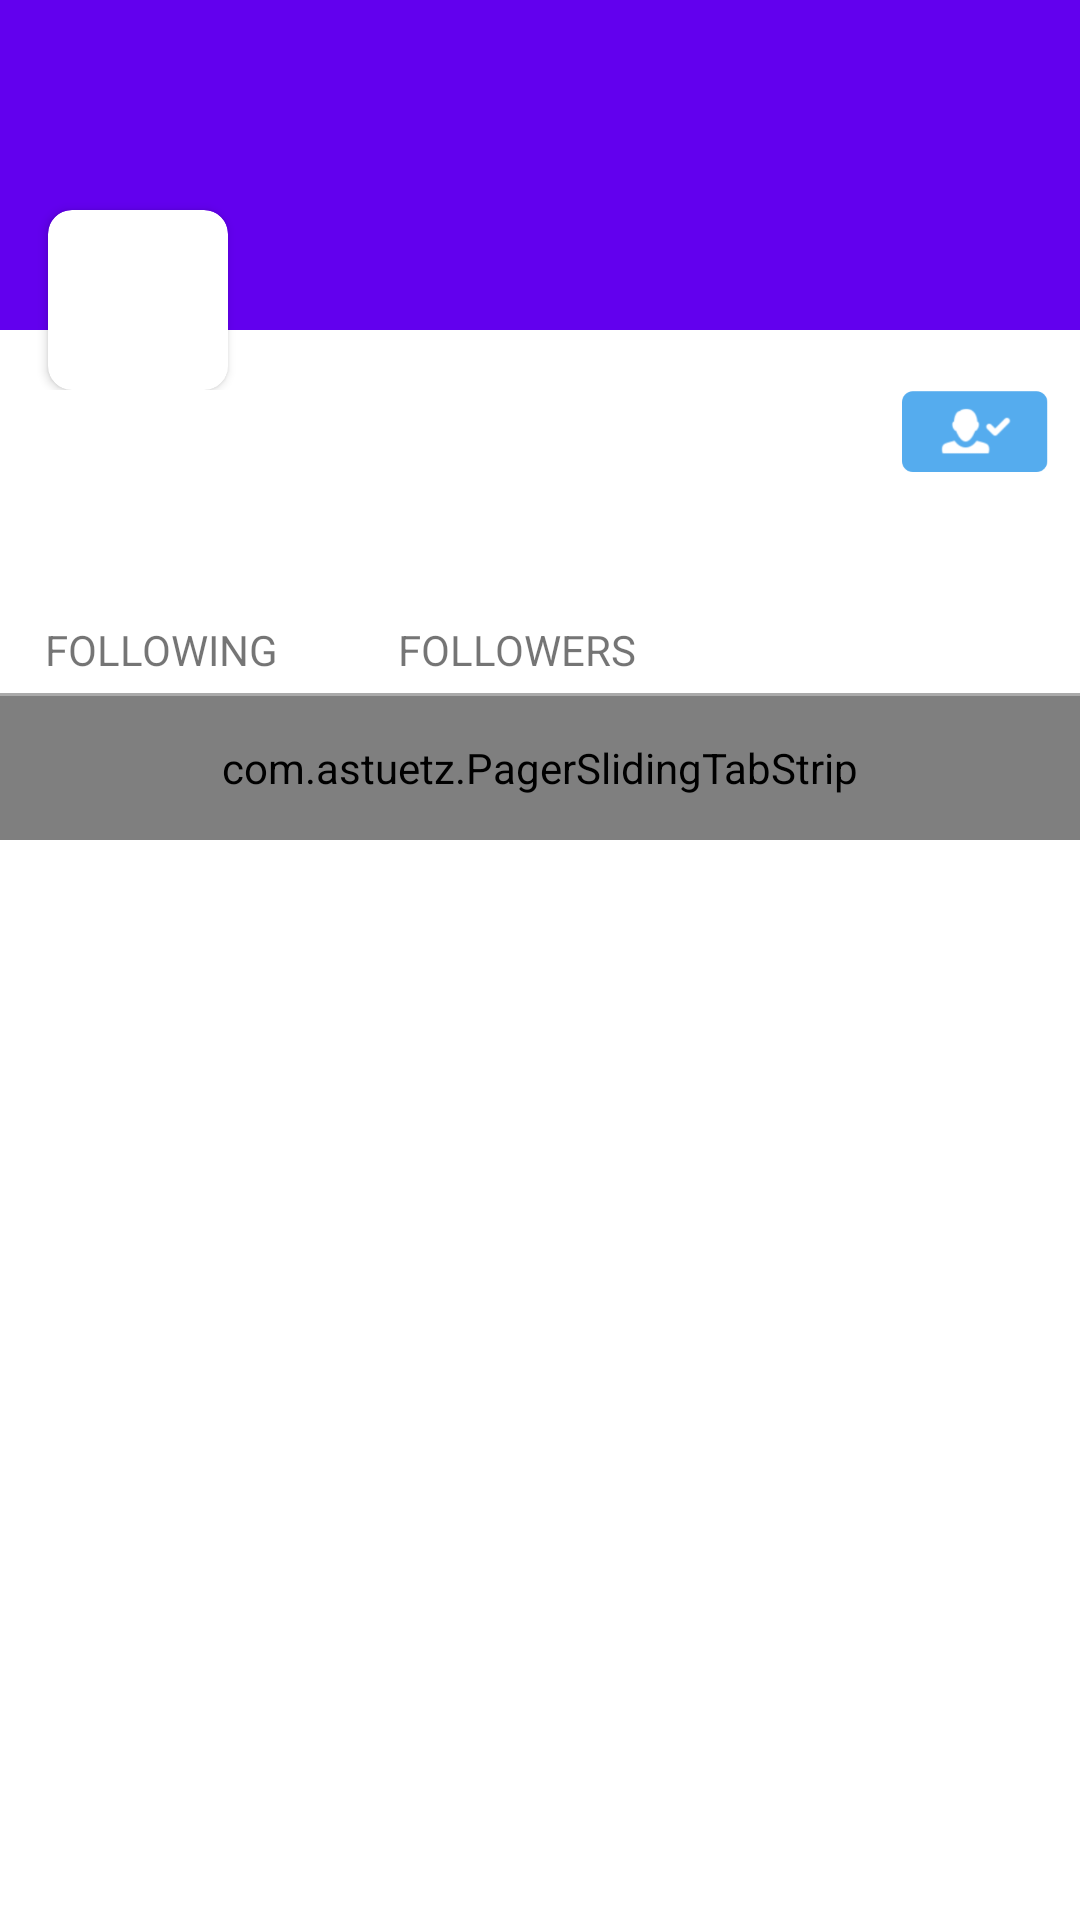

This screen was rendered from an Android layout file. Write that file and the resources it references.
<!-- AndroidManifest.xml: activity theme NoActionBarTheme -->
<!-- res/layout/activity_profile.xml -->
<LinearLayout xmlns:android="http://schemas.android.com/apk/res/android"
    xmlns:app="http://schemas.android.com/apk/res-auto"
    xmlns:tools="http://schemas.android.com/tools"
    android:layout_width="match_parent"
    android:layout_height="match_parent"
    android:background="@android:color/white"
    android:fitsSystemWindows="true"
    android:orientation="vertical"
    tools:context="com.codepath.apps.SimpleTwitter.activities.ProfileActivity">

    <RelativeLayout
        android:layout_width="match_parent"
        android:layout_height="wrap_content">

        <FrameLayout
            android:id="@+id/backdropFrame"
            android:layout_width="match_parent"
            android:layout_height="@dimen/profile_backdrop_container">

            <ImageView
                android:id="@+id/ivBackDrop"
                android:layout_width="match_parent"
                android:layout_height="@dimen/profile_backdrop_height"
                android:background="@color/colorPrimary"
                android:fitsSystemWindows="true"
                android:scaleType="centerCrop" />

            <android.support.v7.widget.CardView
                android:id="@+id/cardView"
                android:layout_width="@dimen/userProfilePicSize"
                android:layout_height="@dimen/userProfilePicSize"
                android:layout_gravity="left|bottom"
                android:layout_marginLeft="@dimen/activity_horizontal_margin"
                android:padding="10dp"
                app:cardCornerRadius="8dp">

                <ImageView
                    android:id="@+id/ivProfileImg"
                    android:layout_width="match_parent"
                    android:layout_height="match_parent" />
            </android.support.v7.widget.CardView>
        </FrameLayout>

        <TextView
            android:id="@+id/tvUserName"
            android:layout_width="wrap_content"
            android:layout_height="wrap_content"
            android:layout_below="@id/backdropFrame"
            android:layout_marginLeft="@dimen/minMargin"
            android:layout_marginTop="@dimen/minMargin"
            android:textAppearance="?android:attr/textAppearanceSmall"
            android:textColor="@android:color/black"
            android:textStyle="bold" />

        <TextView
            android:id="@+id/tvScreenName"
            android:layout_width="wrap_content"
            android:layout_height="wrap_content"
            android:layout_alignParentLeft="true"
            android:layout_alignParentStart="true"
            android:layout_below="@+id/tvUserName"
            android:layout_marginLeft="@dimen/minMargin"
            android:textAppearance="?android:attr/textAppearanceSmall" />

        <TextView
            android:id="@+id/tvDesc"
            android:layout_width="wrap_content"
            android:layout_height="wrap_content"
            android:layout_alignParentEnd="true"
            android:layout_alignParentLeft="true"
            android:layout_alignParentRight="true"
            android:layout_alignParentStart="true"
            android:layout_below="@+id/tvScreenName"
            android:layout_margin="@dimen/minMargin"
            android:visibility="gone" />

        <TextView
            android:id="@+id/tvDescription"
            android:layout_width="wrap_content"
            android:layout_height="wrap_content"
            android:layout_alignParentEnd="true"
            android:layout_alignParentLeft="true"
            android:layout_alignParentRight="true"
            android:layout_alignParentStart="true"
            android:clickable="false"
            android:layout_below="@+id/tvDesc"
            android:layout_margin="@dimen/minMargin"
            android:textColor="@android:color/black"
            android:textAppearance="?android:attr/textAppearanceSmall" />

        <TextView
            android:id="@+id/tvFollowingCount"
            android:layout_width="wrap_content"
            android:layout_height="wrap_content"
            android:layout_alignParentLeft="true"
            android:layout_alignParentStart="true"
            android:layout_below="@+id/tvDescription"
            android:layout_margin="@dimen/minMargin"
            android:textAppearance="?android:attr/textAppearanceSmall"
            android:textColor="@android:color/black"
            android:textStyle="bold" />

        <TextView
            android:id="@+id/tvfollowing"
            android:layout_width="wrap_content"
            android:layout_height="wrap_content"
            android:layout_below="@+id/tvDescription"
            android:layout_margin="@dimen/minMargin"
            android:layout_toEndOf="@+id/tvFollowingCount"
            android:layout_toRightOf="@+id/tvFollowingCount"
            android:text="@string/following"
            android:textAllCaps="true"
            android:textAppearance="?android:attr/textAppearanceSmall" />

        <TextView
            android:id="@+id/tvFollowersCount"
            android:layout_width="wrap_content"
            android:layout_height="wrap_content"
            android:layout_below="@+id/tvDescription"
            android:layout_marginBottom="@dimen/minMargin"
            android:layout_marginLeft="25dp"
            android:layout_marginRight="@dimen/minMargin"
            android:layout_marginTop="@dimen/minMargin"
            android:layout_toEndOf="@+id/tvfollowing"
            android:layout_toRightOf="@+id/tvfollowing"
            android:textAppearance="?android:attr/textAppearanceSmall"
            android:textColor="@android:color/black"
            android:textStyle="bold" />

        <TextView
            android:id="@+id/tvFollowers"
            android:layout_width="wrap_content"
            android:layout_height="wrap_content"
            android:layout_below="@+id/tvDescription"
            android:layout_margin="@dimen/minMargin"
            android:layout_toEndOf="@+id/tvFollowersCount"
            android:layout_toRightOf="@+id/tvFollowersCount"
            android:text="@string/followers"
            android:textAllCaps="true"
            android:textAppearance="?android:attr/textAppearanceSmall" />

        <ImageView
            android:layout_width="@dimen/profilePicSize"
            android:layout_height="@dimen/iconSize"
            android:id="@+id/ivFollow"
            android:layout_marginRight="@dimen/viewMargin"
            android:layout_below="@+id/backdropFrame"
            android:layout_alignParentRight="true"
            android:layout_alignParentEnd="true"
            android:src="@drawable/ic_friends" />

    </RelativeLayout>

    <View
        android:layout_width="match_parent"
        android:layout_height="1dp"
        android:background="@android:color/darker_gray" />

    <com.astuetz.PagerSlidingTabStrip
        android:id="@+id/tabs"
        android:layout_width="match_parent"
        android:layout_height="48dp"
        android:background="@android:color/white"
        android:textColor="@color/colorPrimary"
        android:textSize="14sp"
        app:pstsIndicatorHeight="4dp"
        app:pstsIndicatorColor="@color/colorPrimary"
        app:pstsShouldExpand="true" />

    <android.support.v4.view.ViewPager
        android:id="@+id/viewpager"
        android:layout_width="match_parent"
        android:layout_height="wrap_content"
        app:layout_behavior="@string/appbar_scrolling_view_behavior" />

</LinearLayout>
<!-- resources referenced by this layout -->
<resources>
  <dimen name="activity_horizontal_margin">16dp</dimen>
  <dimen name="iconSize">28dp</dimen>
  <dimen name="minMargin">5dp</dimen>
  <dimen name="profilePicSize">50dp</dimen>
  <dimen name="profile_backdrop_container">130dp</dimen>
  <dimen name="profile_backdrop_height">110dp</dimen>
  <dimen name="userProfilePicSize">60dp</dimen>
  <dimen name="viewMargin">10dp</dimen>
  <!-- drawable ic_friends: png bitmap (drawable, 4868 bytes) -->
  <string name="followers">Followers</string>
  <string name="following">Following</string>
  <style name="NoActionBarTheme" parent="Theme.AppCompat.Light.NoActionBar">
          
          <item name="colorPrimary">@color/colorPrimary</item>
          <item name="colorPrimaryDark">@color/colorPrimaryDark</item>
          <item name="colorAccent">@color/colorAccent</item><item name="toolbarStyle">@style/Toolbar</item>
      </style>
  <style name="Toolbar" parent="Widget.AppCompat.Toolbar">
          <item name="android:background">@android:color/transparent</item>
      </style>
  <!-- not gathered from this repository: default colours our renderer supplied (Android Studio template values) -->
  <color name="colorPrimary">#FF6200EE</color>
  <color name="colorPrimaryDark">#FF3700B3</color>
  <color name="colorAccent">#FF03DAC5</color>
</resources>
